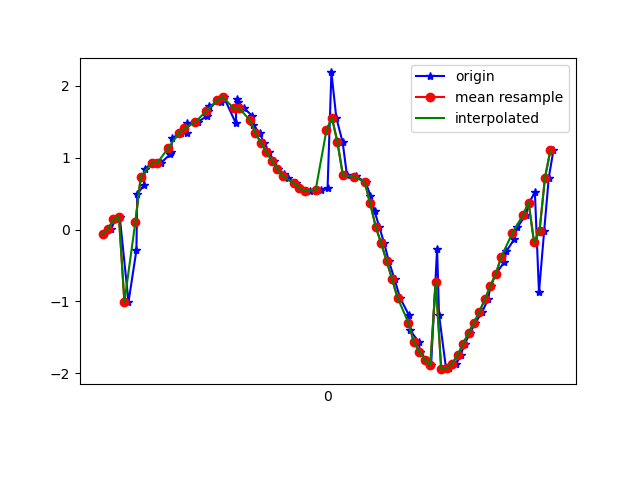

The data file committed next to this chart (first rows):
1618777941305, 1473625145960998, -0.061471295, -1.8249516, 9.628386
1618777941332, 1473625165191768, 0.005628, -1.959, 9.602
1618777941346, 1473625184422538, 0.1424, -1.966, 9.6
1618777941363, 1473625203653308, 0.1801, -2.037, 9.584
1618777941395, 1473625222884078, -1.01, -0.8334, 9.712
1618777941424, 1473625242114848, -0.2883, -1.498, 9.681
1618777941427, 1473625261345618, 0.4911, -2.105, 9.559
1618777941452, 1473625280576388, 0.6225, -2.222, 9.524
1618777941455, 1473625299807158, 0.8441, -2.368, 9.472
1618777941481, 1473625319037928, 0.9249, -2.391, 9.459
1618777941513, 1473625338268698, 0.9256, -2.565, 9.413
1618777941548, 1473625357499468, 1.049, -2.574, 9.397
1618777941551, 1473625376730238, 1.075, -2.605, 9.386
1618777941555, 1473625395961008, 1.274, -2.697, 9.335
1618777941587, 1473625415191778, 1.346, -2.654, 9.337
1618777941608, 1473625434422548, 1.338, -2.748, 9.311
1618777941610, 1473625453653318, 1.48, -2.756, 9.287
1618777941648, 1473625472884088, 1.498, -2.835, 9.261
1618777941683, 1473625492114858, 1.58, -3.009, 9.192
1618777941686, 1473625511345628, 1.655, -3.282, 9.084
1618777941689, 1473625530576398, 1.721, -3.614, 8.945
1618777941734, 1473625549807168, 1.781, -4.005, 8.765
1618777941738, 1473625569037938, 1.82, -4.464, 8.532
1618777941744, 1473625588268708, 1.845, -4.992, 8.229
1618777941788, 1473625607499478, 1.482, -4.967, 8.317
1618777941791, 1473625626730248, 1.82, -6.111, 7.442
1618777941795, 1473625645961018, 1.773, -6.664, 6.963
1618777941819, 1473625665191788, 1.689, -7.131, 6.507
1618777941848, 1473625684422558, 1.582, -7.552, 6.042
1618777941852, 1473625703653328, 1.463, -7.963, 5.522
1618777941875, 1473625722884098, 1.339, -8.388, 4.888
1618777941892, 1473625742114868, 1.208, -8.776, 4.19
1618777941909, 1473625761345638, 1.078, -9.087, 3.507
1618777941927, 1473625780576408, 0.9578, -9.309, 2.909
1618777941941, 1473625799921053, 0.8499, -9.476, 2.351
1618777941964, 1473625819151823, 0.7718, -9.594, 1.846
1618777941979, 1473625838382593, 0.7118, -9.673, 1.402
1618777942007, 1473625857613363, 0.6481, -9.729, 0.9802
1618777942020, 1473625876844133, 0.5812, -9.766, 0.5697
1618777942045, 1473625896074903, 0.5424, -9.784, 0.1558
1618777942059, 1473625915305673, 0.5341, -9.781, -0.283
1618777942082, 1473625934536443, 0.5383, -9.755, -0.7652
1618777942099, 1473625953767213, 0.5566, -9.705, -1.241
1618777942124, 1473625972997983, 0.5839, -9.64, -1.665
1618777942138, 1473625992228753, 2.188, -9.537, -0.5378
1618777942156, 1473626011459523, 1.555, -9.584, -1.329
1618777942179, 1473626030690293, 1.218, -9.582, -1.655
1618777942195, 1473626049921063, 0.7558, -9.6, -1.821
1618777942220, 1473626069151833, 0.7359, -9.65, -1.541
1618777942228, 1473626088382603, 0.7416, -9.705, -1.144
1618777942263, 1473626107613373, 0.6603, -9.754, -0.6742
1618777942281, 1473626126844143, 0.4735, -9.787, -0.1704
1618777942296, 1473626146074913, 0.2546, -9.792, 0.3037
1618777942313, 1473626165305683, 0.04215, -9.772, 0.7377
1618777942331, 1473626184536453, -0.1896, -9.717, 1.256
1618777942348, 1473626203767223, -0.4373, -9.597, 1.936
1618777942369, 1473626222997993, -0.6884, -9.39, 2.719
1618777942389, 1473626242228763, -0.948, -9.102, 3.505
1618777942422, 1473626261459533, -1.194, -8.758, 4.231
1618777942426, 1473626280690303, -1.403, -8.351, 4.933
1618777942459, 1473626299921073, -1.571, -7.842, 5.664
... 27 more rows
